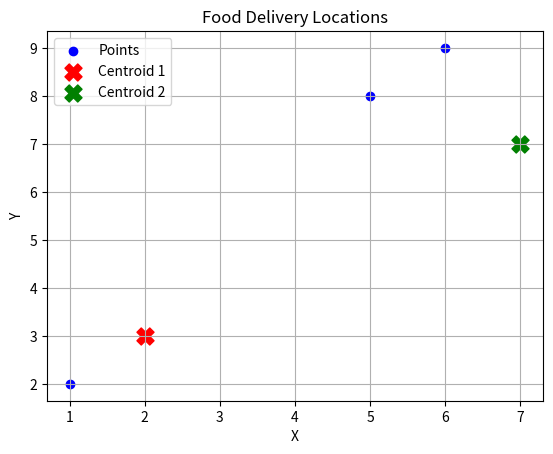

The script that saved this image:
#1. Plot Points and Manually Assign Clusters

import matplotlib.pyplot as plt
import math

# Dataset
points = [(2,3), (5,8), (1,2), (6,9), (7,7)]

# Random Initial Centroids
centroid1 = (2,3)
centroid2 = (7,7)

# Plot
x = [p[0] for p in points]
y = [p[1] for p in points]

plt.scatter(x, y, color='blue', label='Points')
plt.scatter(centroid1[0], centroid1[1], color='red', marker='X', s=150, label='Centroid 1')
plt.scatter(centroid2[0], centroid2[1], color='green', marker='X', s=150, label='Centroid 2')

plt.xlabel("X")
plt.ylabel("Y")
plt.title("Food Delivery Locations")
plt.legend()
plt.grid(True)
plt.show()
